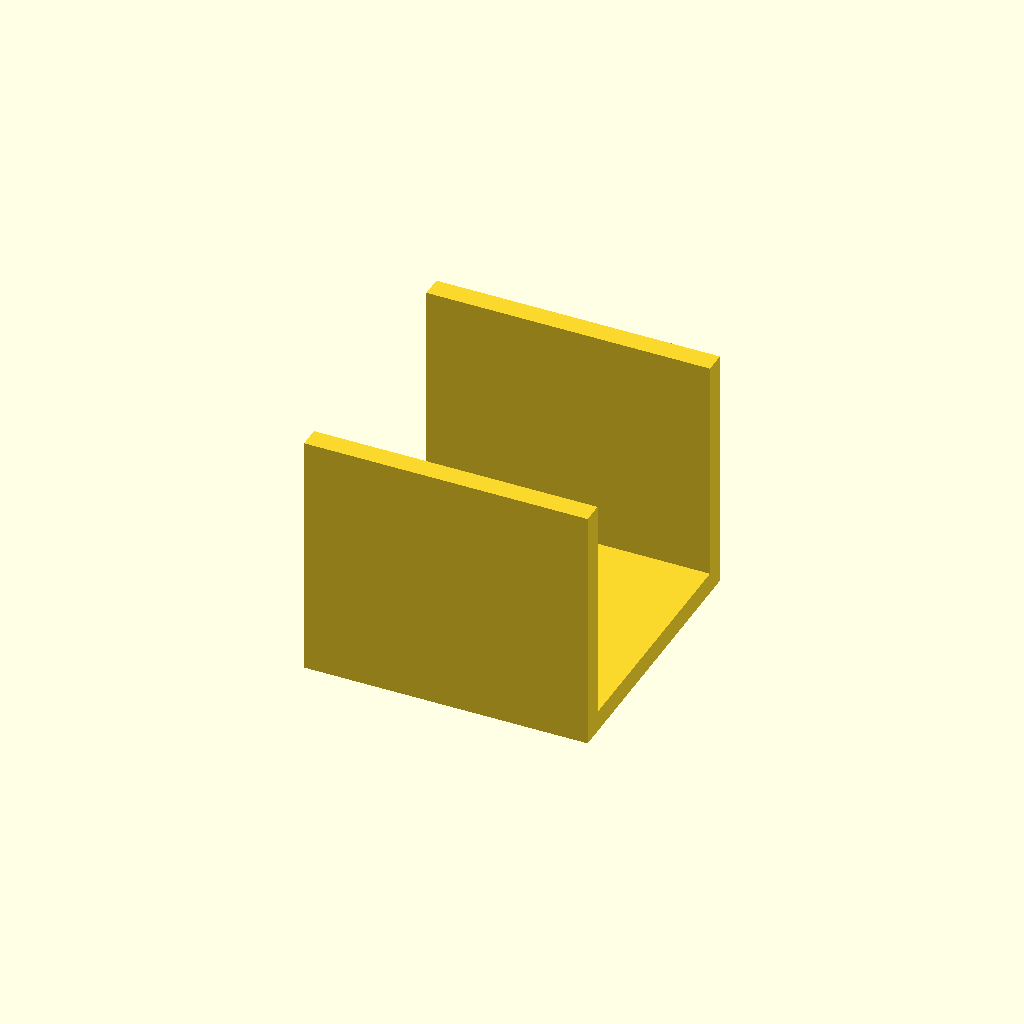
Cell 1 — every parameter at its default value.
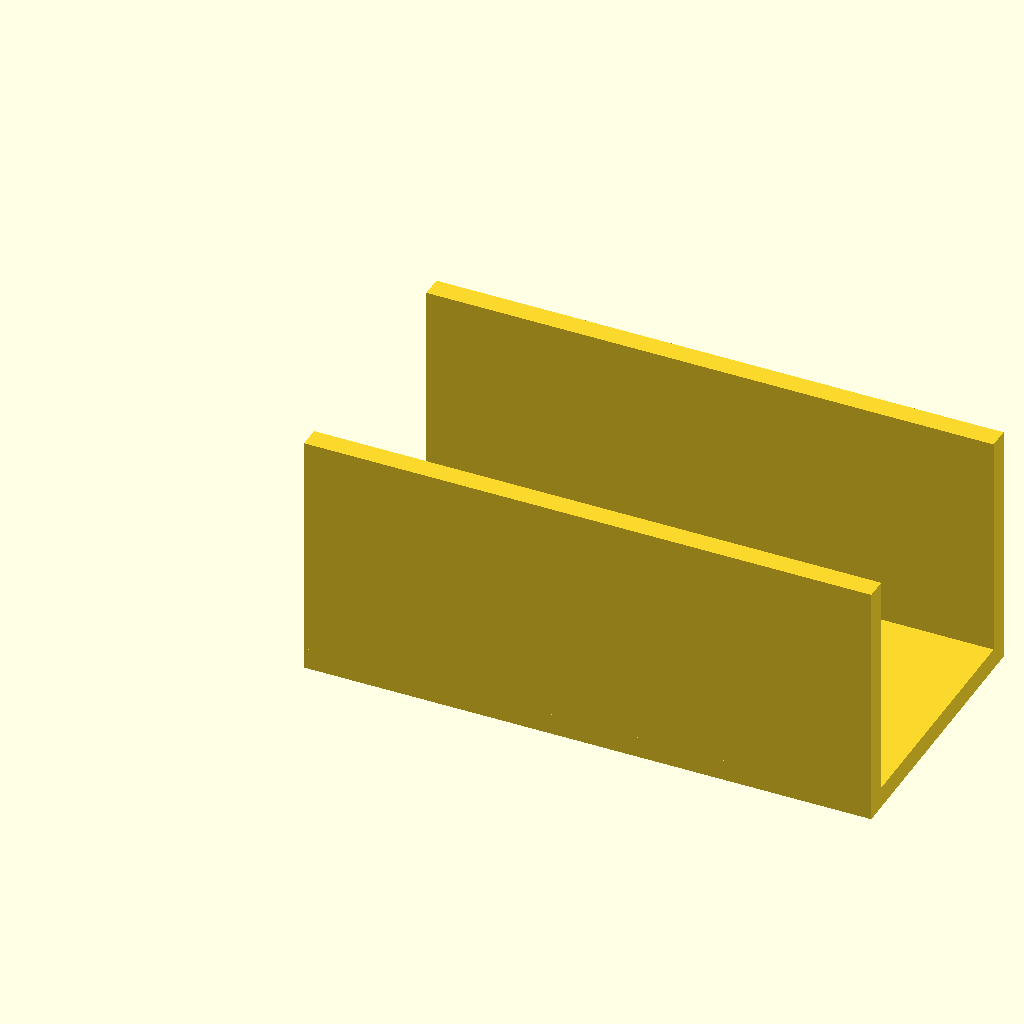
Cell 2: the same model with span = 80.
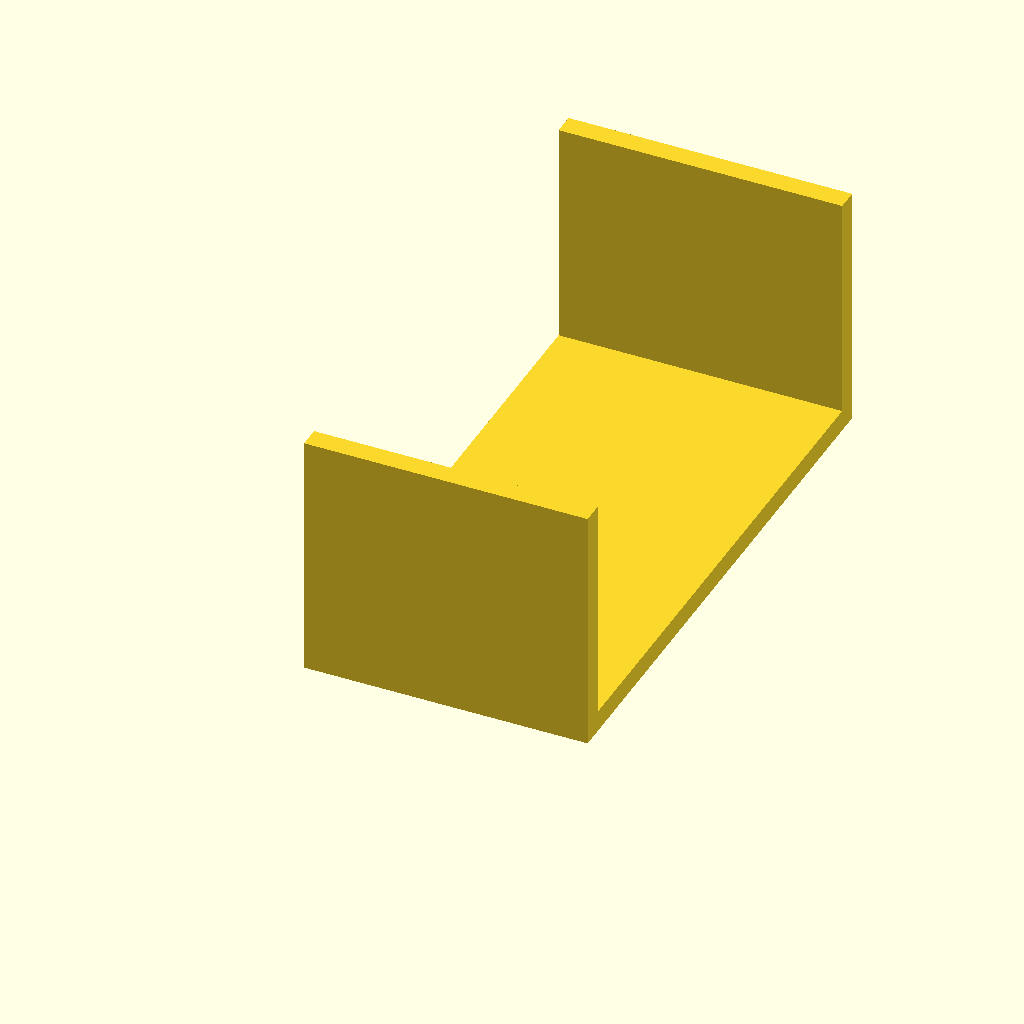
Cell 3 — outer_w set to 80, the other parameters unchanged.
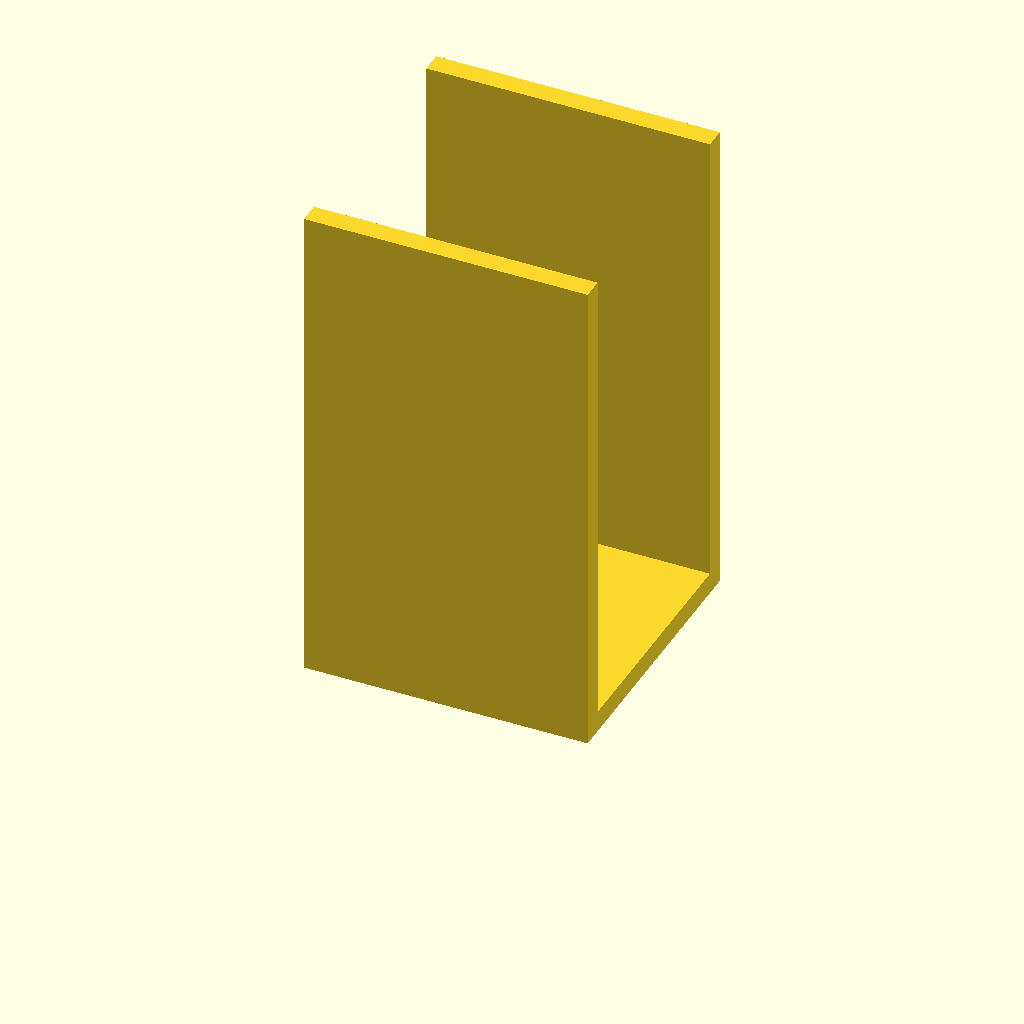
Cell 4: wall_h = 70 (everything else at default).
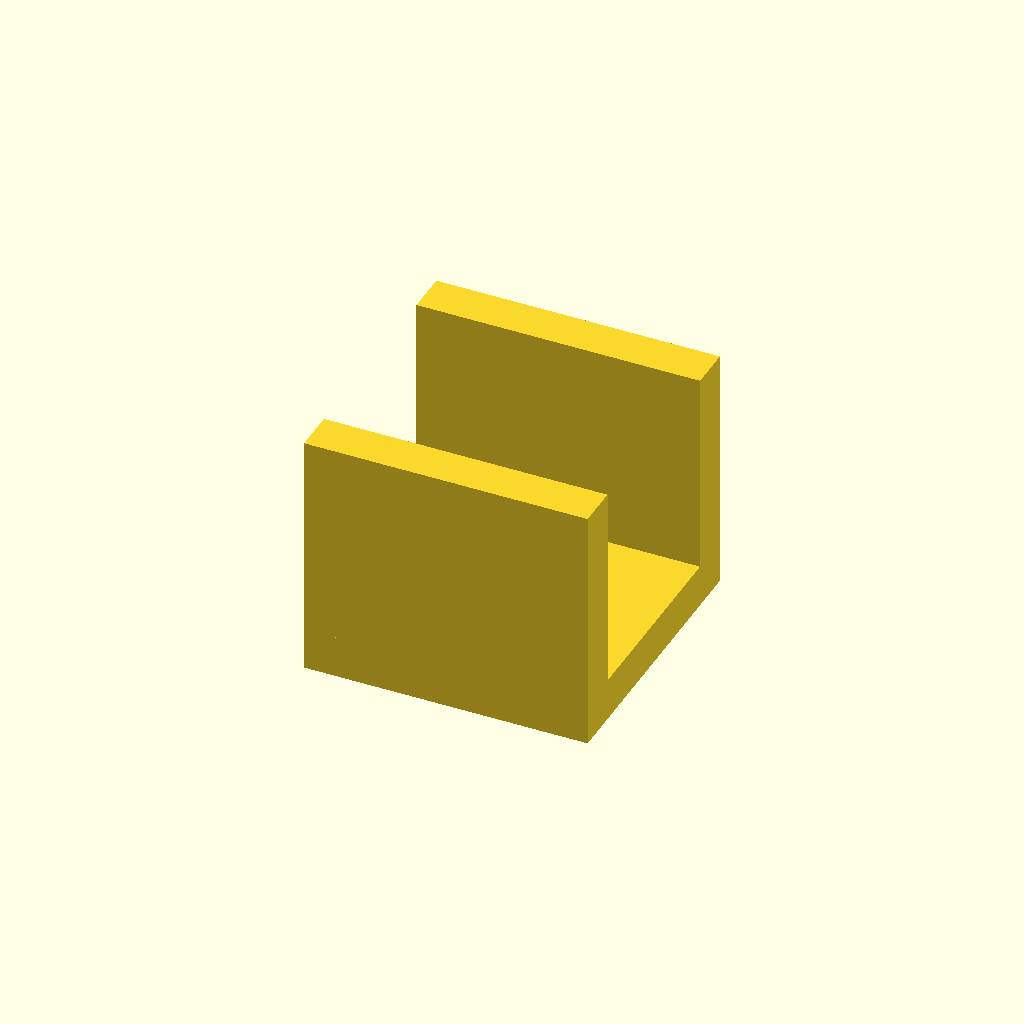
Cell 5 — plate_t set to 6, the other parameters unchanged.
All cells are drawn from one camera (rotation 55°, 0°, 25°, orthographic, colour scheme Cornfield), so only the parameter changes between them.
Source of the model, optional_data/data/gen2/ubrackets/part_0070.scad:
$fn = 32;

// ----------------------------------------------------------------------
// U-bracket: 40 x 40 x 35 mm
// ----------------------------------------------------------------------

// --- parameters (mm) ---
span = 40;                // outer length, X
outer_w = 40;             // outer width, Y
wall_h = 35;              // upright height, Z
plate_t = 3;              // wall thickness
hole_d = 5.5;             // clearance for M5

module hole_z(px, py) {
  translate([px, py, -2.5]) cylinder(h = plate_t + 5, d = hole_d);
}
module hole_y_pz(pz) {
  /* through both uprights along Y */
  translate([0, -2.5, pz]) rotate([-90, 0, 0]) cylinder(h = outer_w + 5, d = hole_d);
}

module base() {
  cube([span, outer_w, plate_t]);
}

module uprights() {
  cube([span, plate_t, wall_h]);
  translate([0, outer_w - plate_t, 0]) cube([span, plate_t, wall_h]);
}

difference() {
  union() {
    base();
    uprights();
  }
  hole_z(20, 20);
}
Parameter table extracted from the source (name, type, default, range or options):
span: number, default 40
outer_w: number, default 40
wall_h: number, default 35
plate_t: number, default 3
hole_d: number, default 5.5
